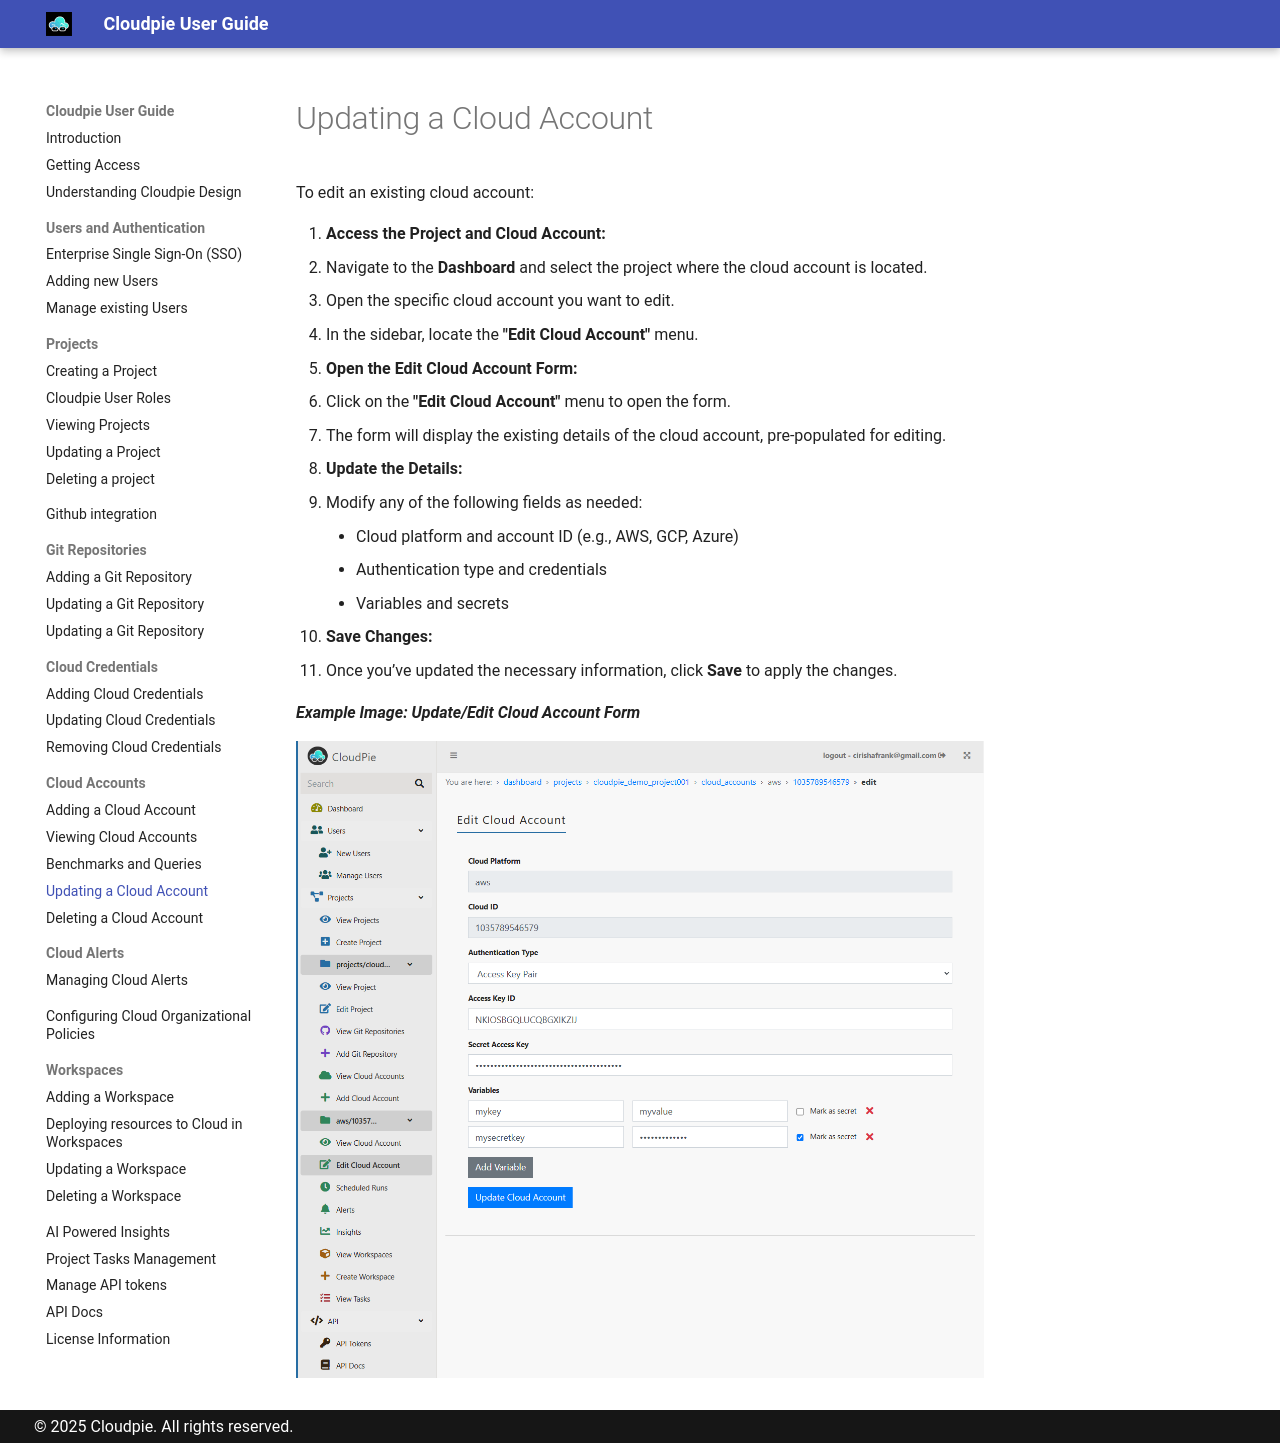

repository: vijayvat/cloudpie_docs · page: cloud-account-update/index.html · generator: mkdocs

To edit an existing cloud account:

1. **Access the Project and Cloud Account:**
   - Navigate to the **Dashboard** and select the project where the cloud account is located.
   - Open the specific cloud account you want to edit.
   - In the sidebar, locate the **"Edit Cloud Account"** menu.

2. **Open the Edit Cloud Account Form:**
   - Click on the **"Edit Cloud Account"** menu to open the form.
   - The form will display the existing details of the cloud account, pre-populated for editing.

3. **Update the Details:**
   - Modify any of the following fields as needed:
     - Cloud platform and account ID (e.g., AWS, GCP, Azure)
     - Authentication type and credentials
     - Variables and secrets

4. **Save Changes:**
   - Once you’ve updated the necessary information, click **Save** to apply the changes.

***Example Image: Update/Edit Cloud Account Form***

![Screenshot of Edit Cloud Account Form](images/edit_cloud_account.png)
